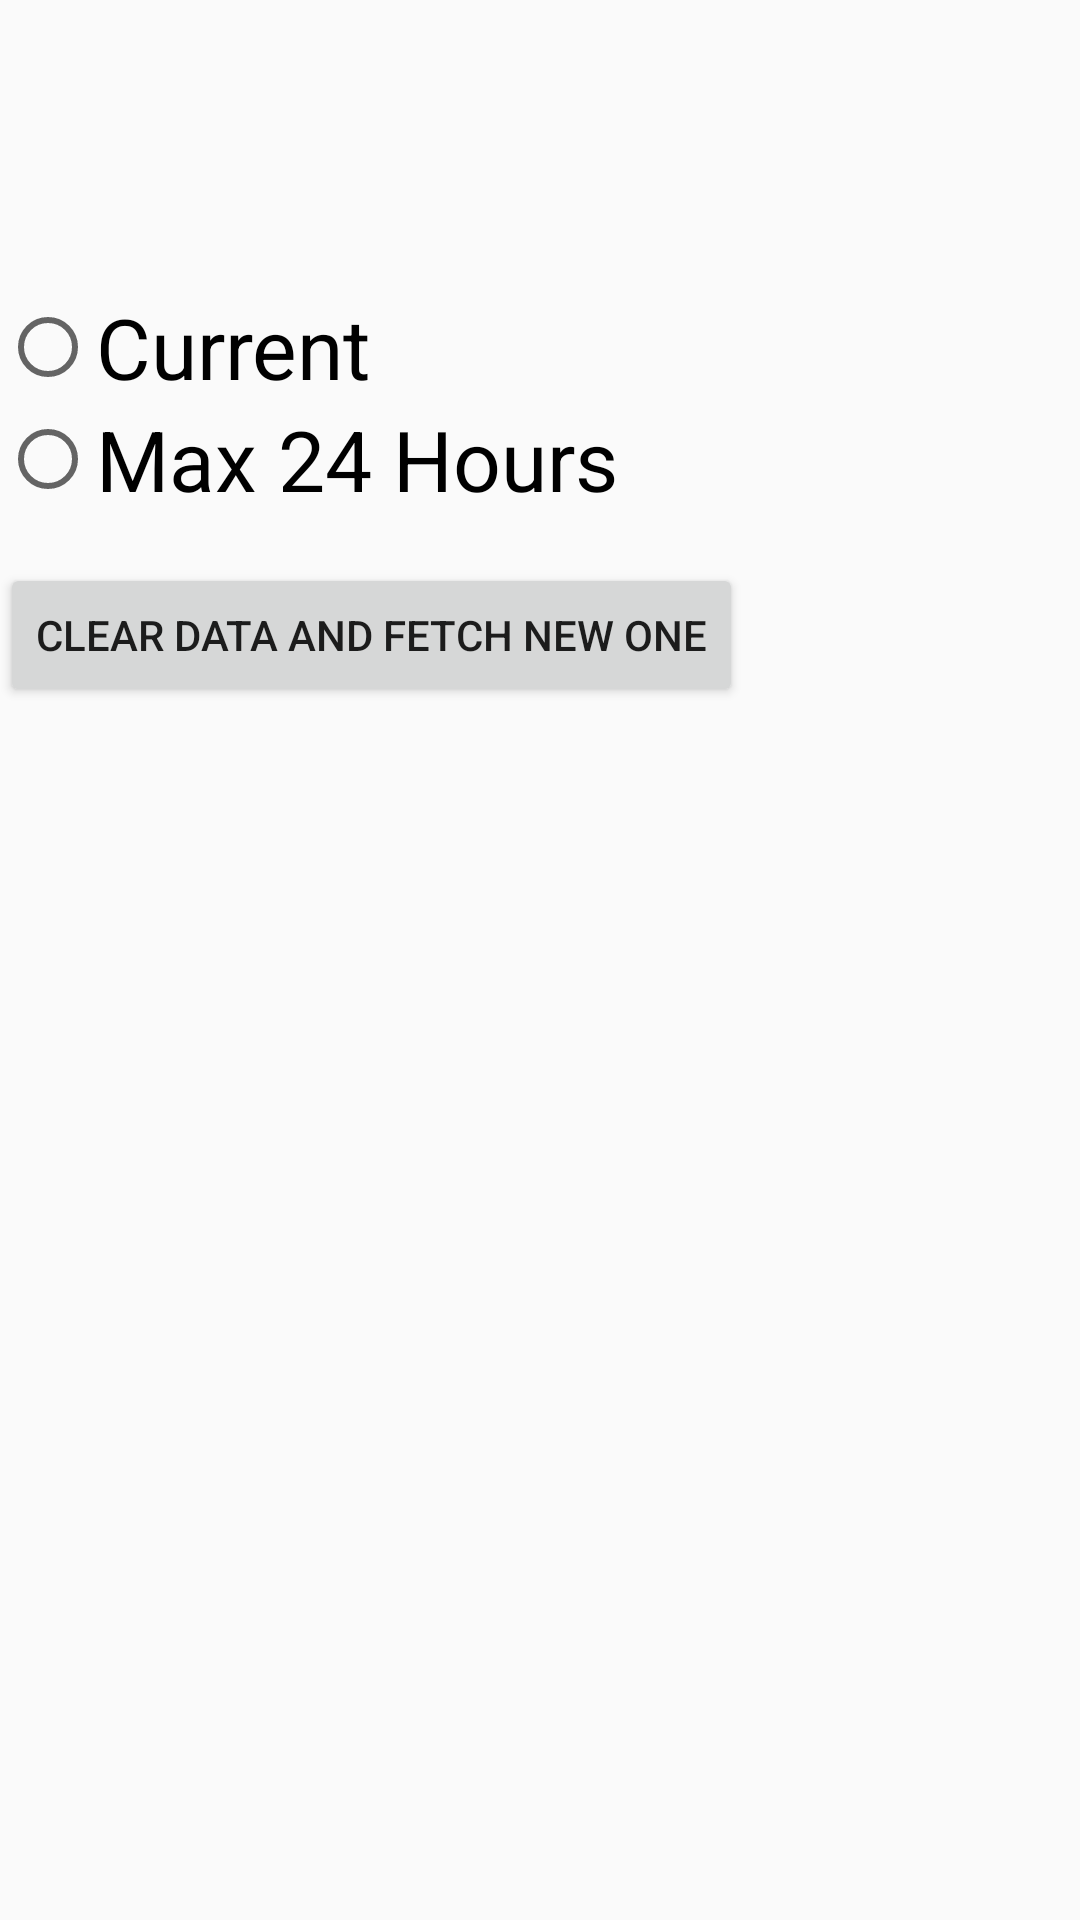

Produce the Android XML layout that renders to this screen, including the resource entries it uses.
<!-- AndroidManifest.xml: application theme Theme.UvIndex -->
<!-- res/layout/info_activity.xml -->
<?xml version="1.0" encoding="utf-8"?>
<LinearLayout xmlns:android="http://schemas.android.com/apk/res/android"
    xmlns:tools="http://schemas.android.com/tools"
    android:layout_width="match_parent"
    android:layout_height="match_parent"
    android:orientation="vertical">

    <TextView
        android:id="@+id/remaining_entries_in_db"
        android:layout_width="wrap_content"
        android:layout_height="wrap_content"
        android:textSize="24sp"
        tools:text="Remaining Entries: ..." />

    <TextView
        android:id="@+id/current_uv_index"
        android:layout_width="wrap_content"
        android:layout_height="wrap_content"
        android:textSize="24sp"
        tools:text="Current UvIndex: ..." />

    <TextView
        android:id="@+id/max_uv_index"
        android:layout_width="wrap_content"
        android:layout_height="wrap_content"
        android:textSize="24sp"
        tools:text="Max UvIndex: ..." />

    <RadioGroup
        android:id="@+id/radio_group"
        android:layout_width="match_parent"
        android:layout_height="wrap_content">

        <RadioButton
            android:id="@+id/current_radio_button"
            android:layout_width="wrap_content"
            android:layout_height="wrap_content"
            android:checked="false"
            android:text="Current"
            android:textSize="28sp" />

        <RadioButton
            android:id="@+id/max24Hours_radio_button"
            android:layout_width="wrap_content"
            android:layout_height="wrap_content"
            android:checked="false"
            android:text="Max 24 Hours"
            android:textSize="28sp" />

    </RadioGroup>

    <Button
        android:id="@+id/clear_and_refresh_button"
        android:layout_width="wrap_content"
        android:layout_height="wrap_content"
        android:layout_marginTop="16dp"
        android:text="Clear Data and Fetch New One" />

</LinearLayout>
<!-- resources referenced by this layout -->
<resources>
  <style name="Theme.UvIndex" parent="Theme.AppCompat.Light.NoActionBar" />
</resources>
